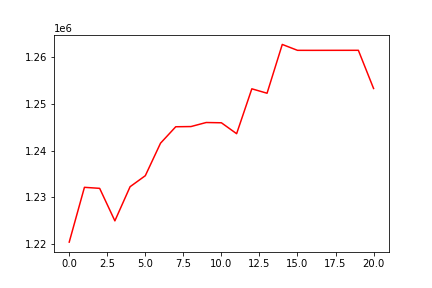

The data file committed next to this chart (first rows):
, 0
0, 1220429
1, 1232138
2, 1231920
3, 1224972
4, 1232270
5, 1234622
6, 1241571
7, 1245082
8, 1245124
9, 1245989
10, 1245931
11, 1243600
12, 1253191
13, 1252245
14, 1262671
15, 1261413
16, 1261409
17, 1261413
18, 1261416
19, 1261419
20, 1253257
